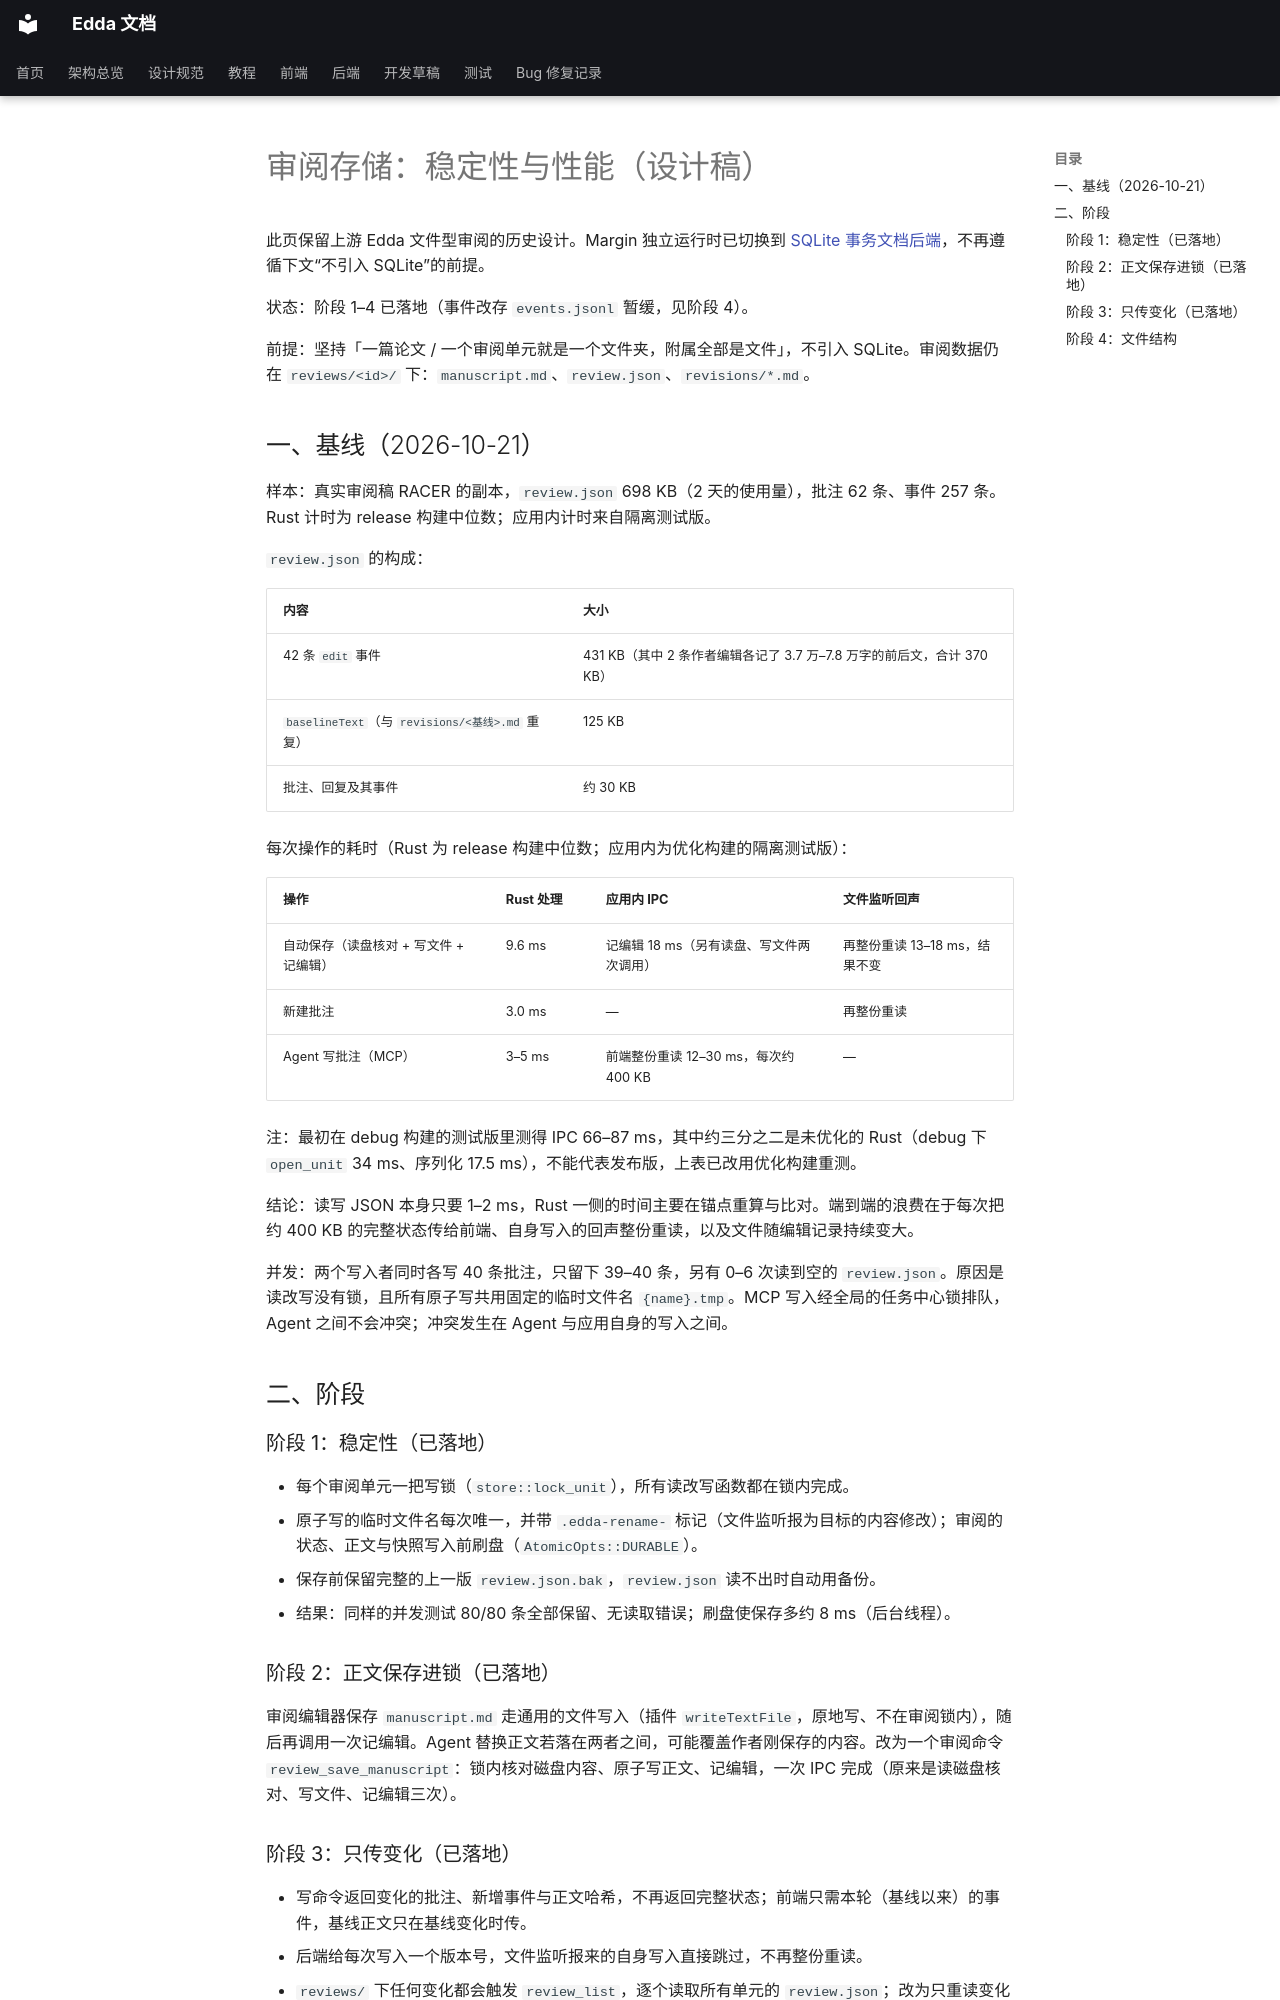

repository: Becomingw/Margin-Next · page: development/review-storage/index.html · generator: mkdocs

# 审阅存储：稳定性与性能（设计稿）

此页保留上游 Edda 文件型审阅的历史设计。Margin 独立运行时已切换到
[SQLite 事务文档后端](../backend/margin.md)，不再遵循下文“不引入 SQLite”的前提。

状态：阶段 1–4 已落地（事件改存 `events.jsonl` 暂缓，见阶段 4）。

前提：坚持「一篇论文 / 一个审阅单元就是一个文件夹，附属全部是文件」，不引入 SQLite。审阅数据仍在 `reviews/<id>/` 下：`manuscript.md`、`review.json`、`revisions/*.md`。

## 一、基线（2026-10-21）

样本：真实审阅稿 RACER 的副本，`review.json` 698 KB（2 天的使用量），批注 62 条、事件 257 条。Rust 计时为 release 构建中位数；应用内计时来自隔离测试版。

`review.json` 的构成：

| 内容 | 大小 |
|---|---|
| 42 条 `edit` 事件 | 431 KB（其中 2 条作者编辑各记了 3.7 万–7.8 万字的前后文，合计 370 KB） |
| `baselineText`（与 `revisions/<基线>.md` 重复） | 125 KB |
| 批注、回复及其事件 | 约 30 KB |

每次操作的耗时（Rust 为 release 构建中位数；应用内为优化构建的隔离测试版）：

| 操作 | Rust 处理 | 应用内 IPC | 文件监听回声 |
|---|---|---|---|
| 自动保存（读盘核对 + 写文件 + 记编辑） | 9.6 ms | 记编辑 18 ms（另有读盘、写文件两次调用） | 再整份重读 13–18 ms，结果不变 |
| 新建批注 | 3.0 ms | — | 再整份重读 |
| Agent 写批注（MCP） | 3–5 ms | 前端整份重读 12–30 ms，每次约 400 KB | — |

注：最初在 debug 构建的测试版里测得 IPC 66–87 ms，其中约三分之二是未优化的 Rust（debug 下 `open_unit` 34 ms、序列化 17.5 ms），不能代表发布版，上表已改用优化构建重测。

结论：读写 JSON 本身只要 1–2 ms，Rust 一侧的时间主要在锚点重算与比对。端到端的浪费在于每次把约 400 KB 的完整状态传给前端、自身写入的回声整份重读，以及文件随编辑记录持续变大。

并发：两个写入者同时各写 40 条批注，只留下 39–40 条，另有 0–6 次读到空的 `review.json`。原因是读改写没有锁，且所有原子写共用固定的临时文件名 `{name}.tmp`。MCP 写入经全局的任务中心锁排队，Agent 之间不会冲突；冲突发生在 Agent 与应用自身的写入之间。

## 二、阶段

### 阶段 1：稳定性（已落地）

- 每个审阅单元一把写锁（`store::lock_unit`），所有读改写函数都在锁内完成。
- 原子写的临时文件名每次唯一，并带 `.edda-rename-` 标记（文件监听报为目标的内容修改）；审阅的状态、正文与快照写入前刷盘（`AtomicOpts::DURABLE`）。
- 保存前保留完整的上一版 `review.json.bak`，`review.json` 读不出时自动用备份。
- 结果：同样的并发测试 80/80 条全部保留、无读取错误；刷盘使保存多约 8 ms（后台线程）。

### 阶段 2：正文保存进锁（已落地）

审阅编辑器保存 `manuscript.md` 走通用的文件写入（插件 `writeTextFile`，原地写、不在审阅锁内），随后再调用一次记编辑。Agent 替换正文若落在两者之间，可能覆盖作者刚保存的内容。改为一个审阅命令 `review_save_manuscript`：锁内核对磁盘内容、原子写正文、记编辑，一次 IPC 完成（原来是读磁盘核对、写文件、记编辑三次）。
